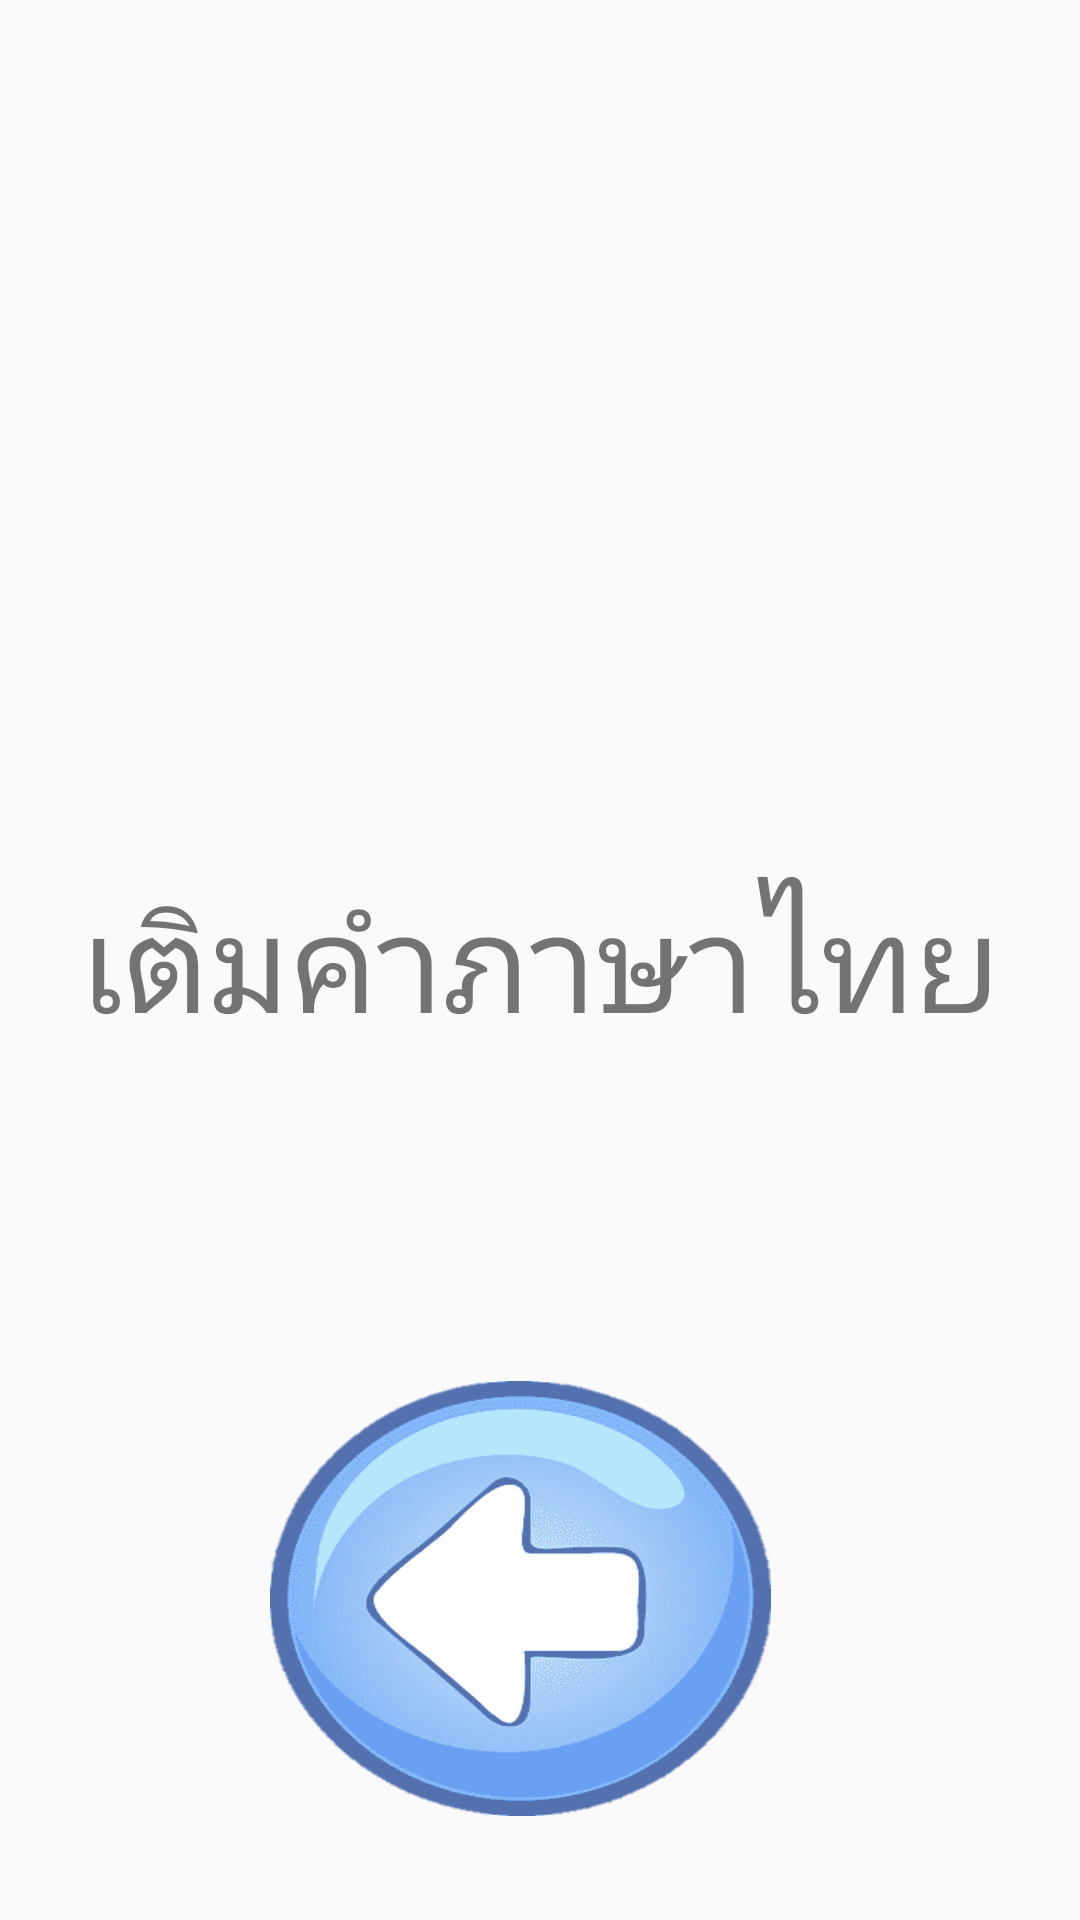

Produce the Android XML layout that renders to this screen, including the resource entries it uses.
<!-- AndroidManifest.xml: application theme Theme.Learningkids200 -->
<!-- res/layout/activity_thai.xml -->
<?xml version="1.0" encoding="utf-8"?>
<androidx.constraintlayout.widget.ConstraintLayout xmlns:android="http://schemas.android.com/apk/res/android"
    xmlns:app="http://schemas.android.com/apk/res-auto"
    xmlns:tools="http://schemas.android.com/tools"
    android:layout_width="match_parent"
    android:layout_height="match_parent"
    tools:context=".thai">

    <Button
        android:id="@+id/backthai"
        android:layout_width="167dp"
        android:layout_height="145dp"
        android:background="@drawable/back1"
        android:contentDescription="@string/app_name"
        app:layout_constraintBottom_toBottomOf="parent"
        app:layout_constraintEnd_toEndOf="parent"
        app:layout_constraintHorizontal_bias="0.467"
        app:layout_constraintStart_toStartOf="parent"
        app:layout_constraintTop_toTopOf="parent"
        app:layout_constraintVertical_bias="0.93" />

    <TextView
        android:id="@+id/textView8"
        android:layout_width="wrap_content"
        android:layout_height="wrap_content"
        android:text="เติมคำภาษาไทย"
        android:textSize="45sp"
        app:layout_constraintBottom_toBottomOf="parent"
        app:layout_constraintEnd_toEndOf="parent"
        app:layout_constraintStart_toStartOf="parent"
        app:layout_constraintTop_toTopOf="parent" />
</androidx.constraintlayout.widget.ConstraintLayout>
<!-- resources referenced by this layout -->
<resources>
  <!-- drawable back1: png bitmap (drawable, 24807 bytes) -->
  <string name="app_name">Learningkids200</string>
  <style name="Theme.Learningkids200" parent="Theme.AppCompat.DayNight.DarkActionBar">
          
          <item name="colorPrimary">@color/purple_500</item>
          <item name="colorPrimaryVariant">@color/purple_700</item>
          <item name="colorOnPrimary">@color/white</item>
          
          <item name="colorSecondary">@color/teal_200</item>
          <item name="colorSecondaryVariant">@color/teal_700</item>
          <item name="colorOnSecondary">@color/black</item>
          
          <item name="android:statusBarColor">?attr/colorPrimaryVariant</item>
          
      </style>
  <color name="purple_500">#FF6200EE</color>
  <color name="purple_700">#FF3700B3</color>
  <color name="white">#FFFFFFFF</color>
  <color name="teal_200">#FF03DAC5</color>
  <color name="teal_700">#FF018786</color>
  <color name="black">#FF000000</color>
</resources>
